Image classification data set "Dataset-Final" (anw-hilmi/anwarul-hilmi on GitHub). Class labels (5): cat, dog, elephant, horse, lion.

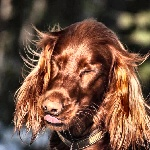
Label: dog

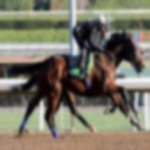
Label: horse

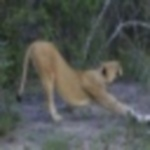
Label: lion

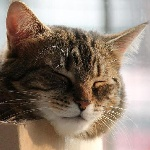
Label: cat

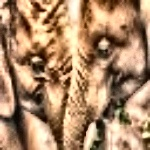
Label: elephant

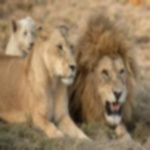
Label: lion
